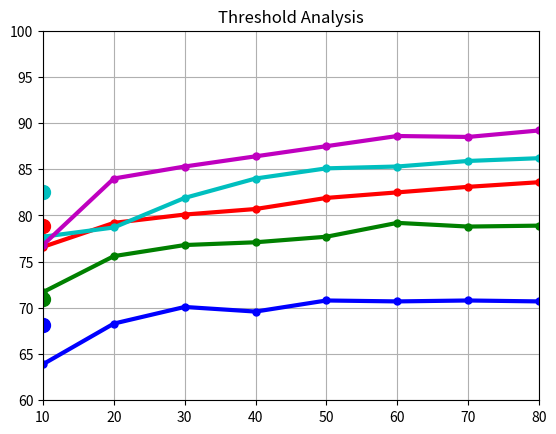

This figure's Python source:
import matplotlib.pyplot as plt

plt.figure()
plt.title("Threshold Analysis")
#800 hubs
plt.plot([10,20,30,40,50,60,70,80],[76.6,79.2,80.1,80.7,81.9,82.5,83.1,83.6],'ro-',linewidth=3.0,markersize=5.0)
#400 hubs
plt.plot([10,20,30,40,50,60,70,80],[63.9,68.3,70.1,69.6,70.8,70.7,70.8,70.7],'bo-',linewidth=3.0,markersize=5.0)
#=600
plt.plot([10,20,30,40,50,60,70,80],[71.7,75.6,76.8,77.1,77.7,79.2,78.8,78.9],'go-',linewidth=3.0,markersize=5.0)
#1000
plt.plot([10,20,30,40,50,60,70,80],[77.7,78.7,81.9,84.0,85.1,85.3,85.9,86.2],'co-',linewidth=3.0,markersize=5.0)
#1200
plt.plot([10,20,30,40,50,60,70,80],[76.8,84.0,85.3,86.4,87.5,88.6,88.5,89.2],'mo-',linewidth=3.0,markersize=5.0)

#Degree 
plt.plot([10],[68.2],'bo',linewidth=3.0,markersize=10.0)
plt.plot([10],[71.0],'go',linewidth=3.0,markersize=10.0)
plt.plot([10],[78.9],'ro',linewidth=3.0,markersize=10.0)
plt.plot([10],[82.5],'co',linewidth=3.0,markersize=10.0)


#Random-Walks
#plt.plot([100,200,300,400,500,600,700,800,900,1000],[49.7,62.2,66.6,71.0,74.9,78.1,80.5,82.6,84.9,86.5],'ko-',linewidth=3.0,markersize=5.0)
#Elimination By Neighbors
#plt.plot([100,200,300],[57.8,65.7,68.2],'mo-',linewidth=3.0,markersize=5.0)
#plt.legend(['Degree','Betweenness','Label-Propagation','Local-Centrality','RandomWalks','EliminationByNeighbors'],loc=2)
#plt.xlabel('Cardinality')
#plt.ylabel('Network Coverage')
plt.axis([10, 80, 60, 100])
plt.grid()
plt.show()
plt.close()
